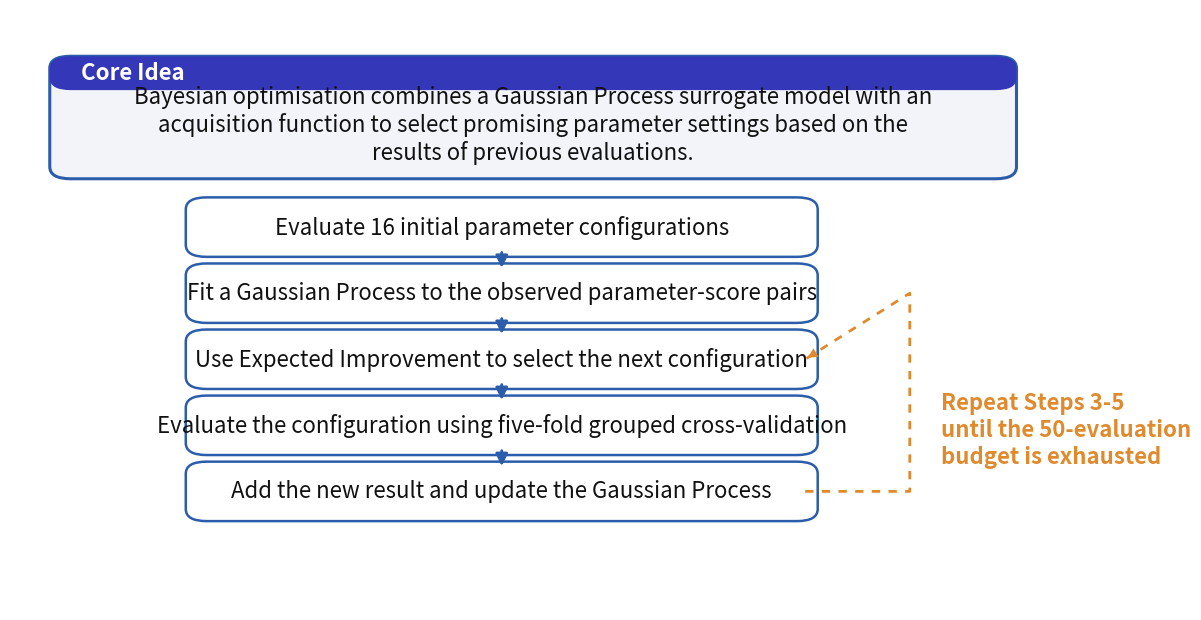

The script that saved this image:
import matplotlib.pyplot as plt
from matplotlib.patches import FancyBboxPatch, FancyArrowPatch


TITLE_BLUE = "#3437B7"
MAIN_BLUE = "#2B5DAA"
SOFT_FILL = "#F3F4FA"
ORANGE = "#E08A2E"
TEXT = "#111111"


def add_round_box(ax, xy, width, height, text, fontsize=18, lw=2.2,
                  facecolor=SOFT_FILL, edgecolor=MAIN_BLUE, header=None,
                  header_face=TITLE_BLUE, text_color=TEXT):
    x, y = xy
    body = FancyBboxPatch(
        (x, y), width, height,
        boxstyle="round,pad=0.012,rounding_size=0.02",
        linewidth=lw, edgecolor=edgecolor, facecolor=facecolor
    )
    ax.add_patch(body)

    if header:
        header_h = 0.18 * height
        hdr = FancyBboxPatch(
            (x, y + height - header_h), width, header_h,
            boxstyle="round,pad=0.012,rounding_size=0.02",
            linewidth=0, edgecolor=header_face, facecolor=header_face
        )
        ax.add_patch(hdr)
        ax.text(
            x + 0.02 * width, y + height - header_h / 2,
            header, ha="left", va="center",
            fontsize=fontsize, color="white", fontweight="bold"
        )
        text_y = y + 0.43 * height
    else:
        text_y = y + 0.5 * height

    ax.text(
        x + width / 2, text_y, text,
        ha="center", va="center",
        fontsize=fontsize, color=text_color, wrap=True
    )


fig, ax = plt.subplots(figsize=(13.5, 7.8), dpi=200)
fig.patch.set_facecolor("white")
ax.set_xlim(0, 1)
ax.set_ylim(0, 1)
ax.axis("off")

# Core idea block
core_text = (
    "Bayesian optimisation combines a Gaussian Process surrogate model with an\n"
    "acquisition function to select promising parameter settings based on the\n"
    "results of previous evaluations."
)
add_round_box(
    ax, (0.05, 0.73), 0.90, 0.18, core_text,
    fontsize=16, header="Core Idea"
)

# Flow steps
step_x = 0.18
step_w = 0.58
step_h = 0.075
step_y = [0.60, 0.49, 0.38, 0.27, 0.16]
step_texts = [
    "Evaluate 16 initial parameter configurations",
    "Fit a Gaussian Process to the observed parameter-score pairs",
    "Use Expected Improvement to select the next configuration",
    "Evaluate the configuration using five-fold grouped cross-validation",
    "Add the new result and update the Gaussian Process",
]

for y, txt in zip(step_y, step_texts):
    add_round_box(
        ax, (step_x, y), step_w, step_h, txt,
        fontsize=16, lw=1.8, facecolor="white", edgecolor=MAIN_BLUE
    )

# Vertical arrows
for i in range(len(step_y) - 1):
    start = (step_x + step_w / 2, step_y[i])
    end = (step_x + step_w / 2, step_y[i + 1] + step_h)
    ax.add_patch(FancyArrowPatch(
        start, end, arrowstyle="-|>", mutation_scale=18,
        linewidth=2.0, color=MAIN_BLUE
    ))

# Loop arrow from last step back to third step
loop_start = (step_x + step_w, step_y[-1] + step_h / 2)
loop_mid1 = (0.86, step_y[-1] + step_h / 2)
loop_mid2 = (0.86, step_y[2] + step_h / 2 + 0.11)
loop_end = (step_x + step_w, step_y[2] + step_h / 2)

ax.plot(
    [loop_start[0], loop_mid1[0], loop_mid2[0], loop_end[0]],
    [loop_start[1], loop_mid1[1], loop_mid2[1], loop_end[1]],
    linestyle=(0, (3, 3)), linewidth=2.0, color=ORANGE
)
ax.add_patch(FancyArrowPatch(
    (0.84, step_y[2] + step_h / 2 + 0.085), loop_end,
    arrowstyle="-|>", mutation_scale=18, linewidth=0, color=ORANGE
))

ax.text(
    0.89, 0.30,
    "Repeat Steps 3-5\nuntil the 50-evaluation\nbudget is exhausted",
    ha="left", va="center", fontsize=16, color=ORANGE, fontweight="bold"
)

out_path = r"C:\Users\王枫淋\Desktop\FYP\results\04_grouped_bo_svm\bo_optimisation_flowchart.png"
plt.savefig(out_path, bbox_inches="tight", facecolor="white")
plt.close(fig)

print(out_path)
